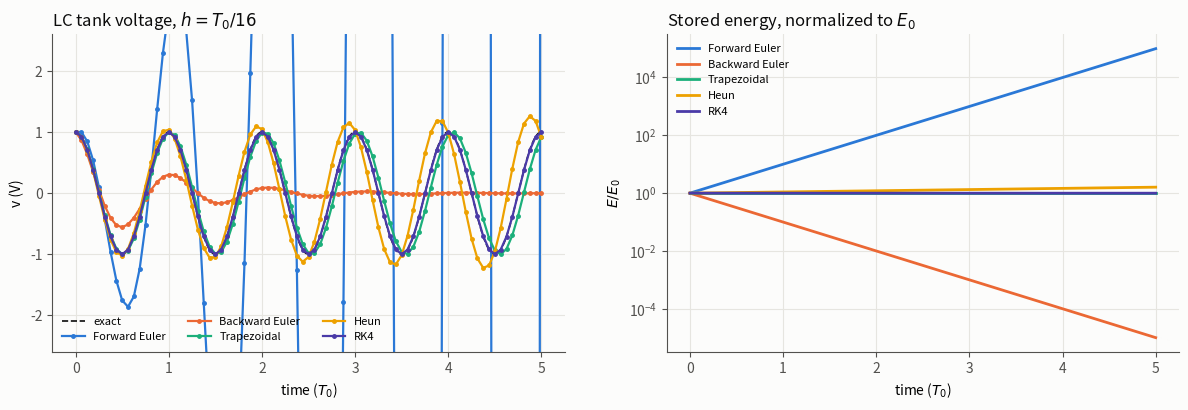
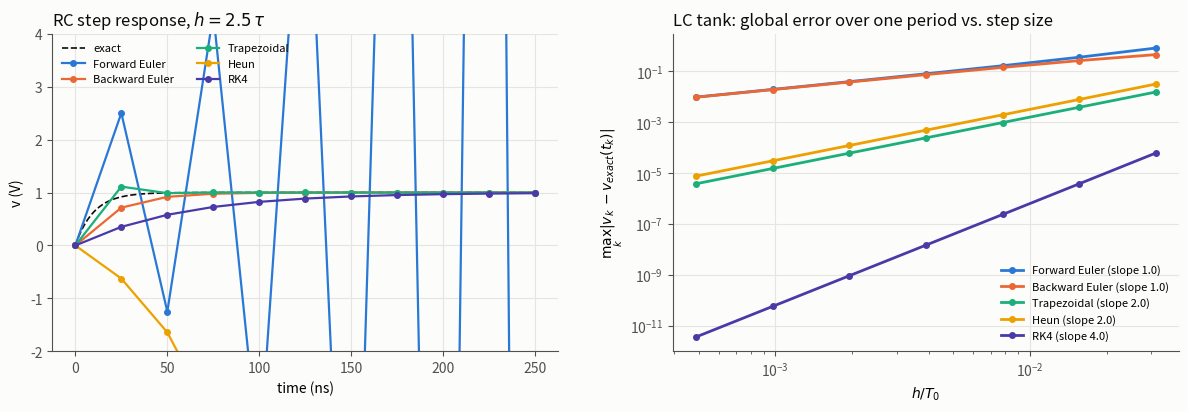

Write Python code to recreate these figures, in order.
"""Companion script for "Numerical Methods, part 1: Transient Simulation".

Implements Forward Euler, Backward Euler, Trapezoidal, Heun and RK4 (the same code as the
snippets in index.md), runs them on two circuits with closed-form solutions, and saves:
    lc-tank-methods.png      LC tank: waveform and stored energy, all methods, h = T/16
    rc-stiff-convergence.png RC step with h = 2.5*tau, and global error vs step size (LC tank)
"""
import numpy as np
import matplotlib.pyplot as plt


# ---------------------------------------------------------------- methods (as in index.md)
def integrate(step, f, x0, t0, t_end, h):
    """March x_{k+1} = step(f, x_k, t_k, h) from t0 to t_end."""
    n_steps = int(round((t_end - t0) / h))
    t = t0 + h * np.arange(n_steps + 1)
    x = np.zeros((n_steps + 1,) + np.shape(x0))
    x[0] = x0
    for k in range(n_steps):
        x[k + 1] = step(f, x[k], t[k], h)
    return t, x


def forward_euler_step(f, x, t, h):
    return x + h * f(x, t)


def newton(g, x, tol=1e-12, max_iter=50):
    """Solve g(x) = 0 with Newton-Raphson and a finite-difference Jacobian."""
    x = np.atleast_1d(np.asarray(x, dtype=float)).copy()
    for _ in range(max_iter):
        gx = np.atleast_1d(g(x))
        J = np.empty((x.size, x.size))
        for j in range(x.size):
            dx = np.zeros_like(x)
            dx[j] = 1e-8 * max(1.0, abs(x[j]))
            J[:, j] = (np.atleast_1d(g(x + dx)) - gx) / dx[j]
        delta = np.linalg.solve(J, -gx)
        x += delta
        if np.max(np.abs(delta)) < tol * max(1.0, np.max(np.abs(x))):
            break
    return x


def backward_euler_step(f, x, t, h):
    g = lambda y: y - x - h * f(y, t + h)        # x_{k+1} appears on both sides
    return newton(g, x).reshape(np.shape(x))


def trapezoidal_step(f, x, t, h):
    fk = f(x, t)
    g = lambda y: y - x - h / 2 * (fk + f(y, t + h))
    return newton(g, x).reshape(np.shape(x))


def heun_step(f, x, t, h):
    k1 = f(x, t)
    x_pred = x + h * k1                           # predictor: one Forward Euler step
    k2 = f(x_pred, t + h)
    return x + h / 2 * (k1 + k2)                  # corrector: average the two slopes


def rk4_step(f, x, t, h):
    k1 = f(x, t)
    k2 = f(x + h / 2 * k1, t + h / 2)
    k3 = f(x + h / 2 * k2, t + h / 2)
    k4 = f(x + h * k3, t + h)
    return x + h / 6 * (k1 + 2 * k2 + 2 * k3 + k4)


METHODS = {
    "Forward Euler": forward_euler_step,
    "Backward Euler": backward_euler_step,
    "Trapezoidal": trapezoidal_step,
    "Heun": heun_step,
    "RK4": rk4_step,
}

# ---------------------------------------------------------------- example circuits
# LC tank: C dv/dt = -i, L di/dt = v, v(0) = 1 V, i(0) = 0  ->  v = cos(w0 t)
L_, C_ = 1e-9, 1e-12                              # 1 nH, 1 pF
w0 = 1 / np.sqrt(L_ * C_)
T0 = 2 * np.pi / w0
f_lc = lambda x, t: np.array([-x[1] / C_, x[0] / L_])
energy = lambda x: 0.5 * C_ * x[..., 0] ** 2 + 0.5 * L_ * x[..., 1] ** 2

# RC step: C dv/dt = I - v/R, v(0) = 0  ->  v = IR (1 - exp(-t/tau))
R, C, I = 10e3, 1e-12, 100e-6
tau = R * C
f_rc = lambda v, t: (I - v / R) / C
v_rc = lambda t: I * R * (1 - np.exp(-t / tau))

if __name__ == "__main__":
    plt.rcParams.update({
        "figure.dpi": 110, "savefig.dpi": 200, "font.size": 10,
        "axes.spines.top": False, "axes.spines.right": False,
        "axes.edgecolor": "#52514e", "xtick.color": "#52514e", "ytick.color": "#52514e",
        "axes.grid": True, "grid.color": "#e6e5e0", "grid.linewidth": 0.8,
        "figure.facecolor": "#fcfcfb", "axes.facecolor": "#fcfcfb",
    })
    INK, MUTED = "#0b0b0b", "#52514e"
    COLORS = {"Forward Euler": "#2a78d6", "Backward Euler": "#eb6834", "Trapezoidal": "#1baf7a",
              "Heun": "#eda100", "RK4": "#4a3aa7"}

    # FE snippet from the post
    t, v = integrate(forward_euler_step, f_rc, 0.0, 0.0, 50e-9, 0.1 * tau)
    print(f"[FE snippet] final {v[-1]:.4f} V (exact {v_rc(t[-1]):.4f}), "
          f"max err {np.max(np.abs(v - v_rc(t))) * 1e3:.2f} mV")

    # ---- LC tank, h = T0/16, 5 periods
    h = T0 / 16
    tt = np.linspace(0, 5 * T0, 2000)
    E0 = energy(np.array([1.0, 0.0]))
    fig, axs = plt.subplots(1, 2, figsize=(12, 4.2))
    axs[0].plot(tt / T0, np.cos(w0 * tt), color=INK, linewidth=1.2, linestyle="--", label="exact")
    print(f"\n[LC tank] h = T0/16, after 5 periods:")
    for name, step in METHODS.items():
        t, x = integrate(step, f_lc, np.array([1.0, 0.0]), 0.0, 5 * T0, h)
        E = energy(x) / E0
        axs[0].plot(t / T0, x[:, 0], color=COLORS[name], linewidth=1.6, marker="o", markersize=2.5, label=name)
        axs[1].plot(t / T0, E, color=COLORS[name], linewidth=2, label=name)
        print(f"  {name:15s} v(5T) = {x[-1, 0]:+.4f} (exact +1.0000)   energy = {E[-1]:.4f} x E0")
    axs[0].set_title("LC tank voltage, $h = T_0/16$", loc="left", color=INK); axs[0].set(xlabel="time ($T_0$)", ylabel="v (V)", ylim=(-2.6, 2.6))
    axs[1].set_title("Stored energy, normalized to $E_0$", loc="left", color=INK); axs[1].set(xlabel="time ($T_0$)", ylabel="$E / E_0$", yscale="log")
    axs[0].legend(frameon=False, ncol=3, fontsize=8, loc="lower left")
    axs[1].legend(frameon=False, fontsize=8, loc="upper left")
    fig.tight_layout(w_pad=3)
    fig.savefig("lc-tank-methods.png", bbox_inches="tight")

    # ---- RC step with a large step size, and convergence order on the LC tank
    fig, axs = plt.subplots(1, 2, figsize=(12, 4.2))
    h = 2.5 * tau
    t_end = 250e-9
    tt = np.linspace(0, t_end, 500)
    axs[0].plot(tt * 1e9, v_rc(tt), color=INK, linewidth=1.2, linestyle="--", label="exact")
    print(f"\n[RC step] h = 2.5 tau (exact final {v_rc(t_end):.4f} V):")
    for name, step in METHODS.items():
        t, v = integrate(step, f_rc, 0.0, 0.0, t_end, h)
        axs[0].plot(t * 1e9, v, color=COLORS[name], linewidth=1.6, marker="o", markersize=4, label=name)
        print(f"  {name:15s} {np.array2string(v, precision=3, floatmode='fixed')}")
    axs[0].set_title(r"RC step response, $h = 2.5\,\tau$", loc="left", color=INK); axs[0].set(xlabel="time (ns)", ylabel="v (V)", ylim=(-2.0, 4.0))
    axs[0].legend(frameon=False, ncol=2, fontsize=8, loc="upper left")

    hs = T0 / np.array([32, 64, 128, 256, 512, 1024, 2048])
    print("\n[convergence] LC tank, max_k |v_k - cos(w0 t_k)| over one period, observed order from last two points:")
    for name, step in METHODS.items():
        err = []
        for hh in hs:
            t, x = integrate(step, f_lc, np.array([1.0, 0.0]), 0.0, T0, hh)
            err.append(np.max(np.abs(x[:, 0] - np.cos(w0 * t))))
        err = np.array(err)
        p = np.log(err[-2] / err[-1]) / np.log(hs[-2] / hs[-1])
        axs[1].loglog(hs / T0, err, color=COLORS[name], linewidth=2, marker="o", markersize=4, label=f"{name} (slope {p:.1f})")
        print(f"  {name:15s} order ~ {p:.2f}")
    axs[1].set_title("LC tank: global error over one period vs. step size", loc="left", color=INK); axs[1].set(xlabel="$h / T_0$", ylabel=r"$\max_k |v_k - v_{exact}(t_k)|$")
    axs[1].legend(frameon=False, fontsize=8, loc="lower right")
    fig.tight_layout(w_pad=3)
    fig.savefig("rc-stiff-convergence.png", bbox_inches="tight")
